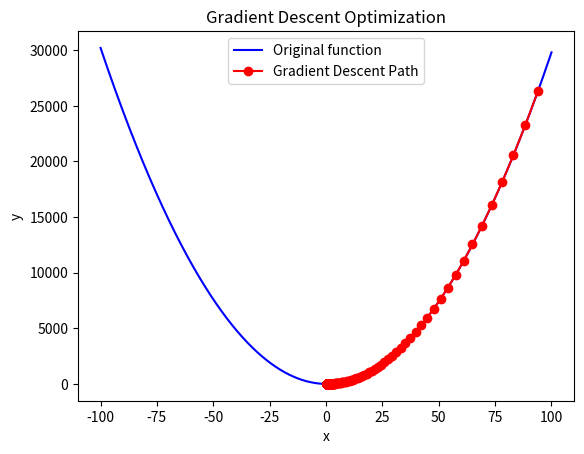

Generate this figure with matplotlib:
import numpy as np
import matplotlib.pyplot as plt
# Let's assume a cost function for a model is: y = 3*x^2 - 2*x + 5
# To use gradient descent for minimizing this function over x
# (finding x such that y is minimum), let's assume an initial guess
# of x = 100 and a learning rate of 0.01
# Since the original function is y = 3*x^2 - 2*x + 5, then:
# dy/dx = 6*x – 2
# Therefore:
alpha = 0.01 # learning rate
x = 100 # initial guess
x_all = [] # to store x values
n_iterations = 500 # number of iterations
# Performing x = x – alpha*dy/dx for 500 iterations
for i in range(n_iterations):
    x = x - alpha * (6 * x - 2)
    x_all.append(x)
# Convert list to NumPy array for easier manipulation
x_all = np.array(x_all)
# Define the original function over a range of n values
n = np.arange(-100, 100, 0.001)
y = 3 * n**2 - 2 * n + 5
# Calculate the function values at the gradient descent estimates
y_sol = 3 * x_all**2 - 2 * x_all + 5
# Plot the original function
plt.figure()
plt.plot(n, y, 'b', label='Original function')
# Now, plotting the solutions estimated by GD
plt.plot(x_all, y_sol, '-or', label='Gradient Descent Path')
plt.xlabel('x')
plt.ylabel('y')
plt.title('Gradient Descent Optimization')
plt.legend()
plt.show()
